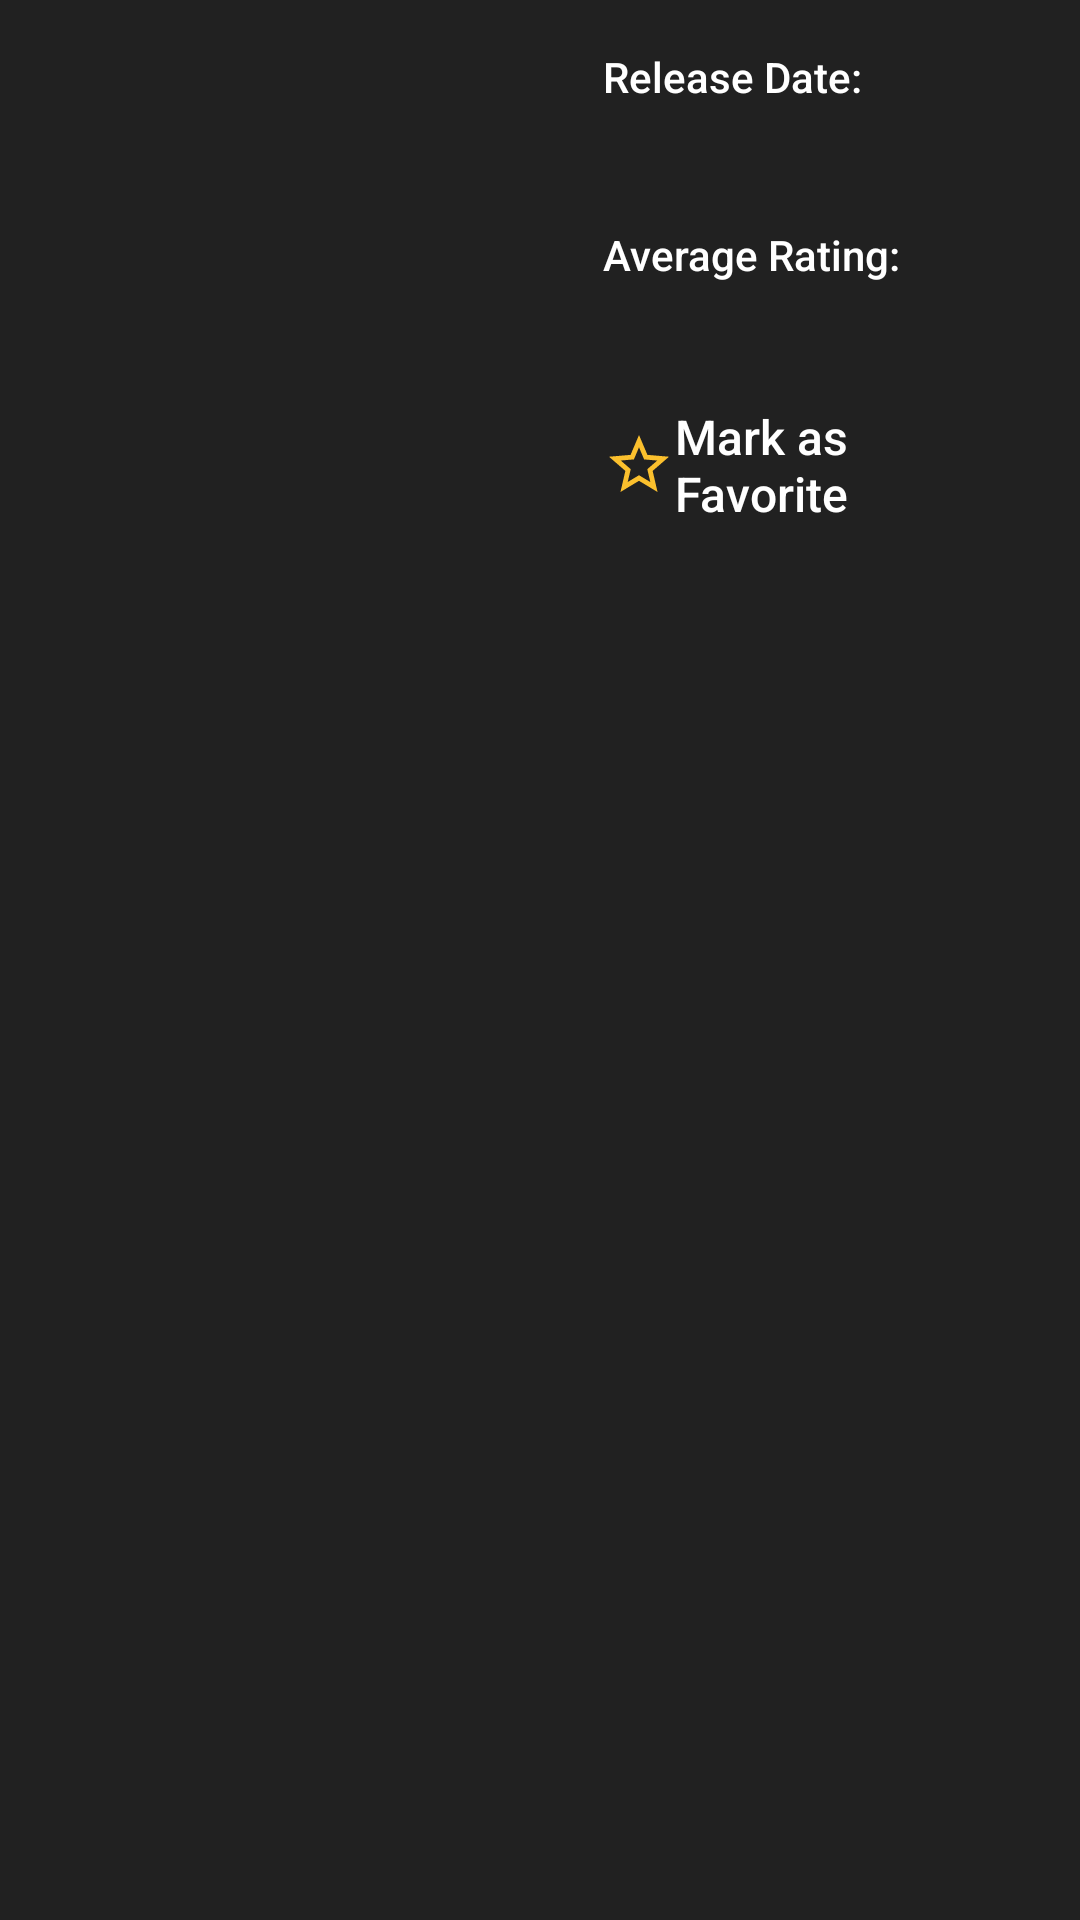

Here is an Android app screen rendered from its layout file. Give the layout XML and the strings, colors and styles it references.
<!-- AndroidManifest.xml: application theme AppTheme -->
<!-- res/layout/fragment_movie_info.xml -->
<?xml version="1.0" encoding="utf-8"?>
<LinearLayout
    xmlns:android="http://schemas.android.com/apk/res/android"
    xmlns:tools="http://schemas.android.com/tools"
    android:layout_width="match_parent"
    android:layout_height="match_parent"
    android:orientation="vertical"
    android:background="@color/colorPrimary"
    tools:context=".DetailActivity">

    <ScrollView
        android:layout_width="match_parent"
        android:layout_height="wrap_content">

        <LinearLayout
            android:layout_width="wrap_content"
            android:layout_height="wrap_content"
            android:orientation="vertical">

            <LinearLayout
                android:layout_width="wrap_content"
                android:layout_height="wrap_content"
                android:orientation="horizontal">

                <ImageView
                    android:id="@+id/movie_poster"
                    android:layout_width="185dp"
                    android:layout_height="275dp"
                    android:paddingLeft="16dp"
                    android:paddingTop="16dp"/>

                <LinearLayout
                    android:layout_width="wrap_content"
                    android:layout_height="wrap_content"
                    android:orientation="vertical">

                    <TextView
                        android:layout_width="wrap_content"
                        android:layout_height="wrap_content"
                        android:text="@string/detail_release_date"
                        android:paddingTop="16dp"
                        android:paddingLeft="16dp"
                        android:paddingRight="16dp"
                        android:textColor="@color/textColorWhite"
                        android:fontFamily="sans-serif-medium"/>

                    <TextView
                        android:id="@+id/release_date"
                        android:layout_width="wrap_content"
                        android:layout_height="wrap_content"
                        android:paddingLeft="16dp"
                        android:paddingRight="16dp"
                        android:paddingBottom="16dp"
                        android:textSize="18sp"
                        android:textColor="@color/textColorGray"
                        android:fontFamily="sans-serif-medium"/>

                    <TextView
                        android:layout_width="wrap_content"
                        android:layout_height="wrap_content"
                        android:text="@string/detail_avg_rating"
                        android:paddingLeft="16dp"
                        android:paddingRight="16dp"
                        android:textColor="@color/textColorWhite"
                        android:fontFamily="sans-serif-medium"/>

                    <TextView
                        android:id="@+id/average_rating"
                        android:layout_width="wrap_content"
                        android:layout_height="wrap_content"
                        android:paddingLeft="16dp"
                        android:paddingRight="16dp"
                        android:paddingBottom="16dp"
                        android:textSize="18sp"
                        android:textColor="@color/textColorGray"
                        android:fontFamily="sans-serif-medium"/>

                    <CheckBox
                        android:id="@+id/checkbox_favorites"
                        android:layout_width="wrap_content"
                        android:layout_height="wrap_content"
                        android:text="@string/detail_favorites"
                        android:textSize="16sp"
                        android:textColor="@color/textColorWhite"
                        android:fontFamily="sans-serif-medium"
                        android:layout_marginLeft="16dp"
                        android:layout_marginRight="16dp"
                        android:button="@drawable/star_checkbox"
                        android:theme="@style/CheckBoxTheme"
                        android:checked="false" />

                </LinearLayout>

            </LinearLayout>

            <TextView
                android:id="@+id/movie_overview"
                android:layout_width="wrap_content"
                android:layout_height="wrap_content"
                android:paddingTop="8dp"
                android:paddingLeft="16dp"
                android:paddingRight="16dp"
                android:paddingBottom="16dp"
                android:fontFamily="sans-serif-medium"
                android:textSize="16sp"
                android:textColor="@color/textColorGray"/>

        </LinearLayout>

    </ScrollView>

</LinearLayout>
<!-- resources referenced by this layout -->
<resources>
  <color name="colorPrimary">#212121</color>
  <color name="textColorGray">#CFD8DC</color>
  <color name="textColorWhite">#FFF</color>
  <!-- drawable star_checkbox (drawable) -->
  <?xml version="1.0" encoding="utf-8"?>
  <selector xmlns:android="http://schemas.android.com/apk/res/android">
  
      <item android:drawable="@drawable/ic_star_24dp" android:state_checked="true" />
      <item android:drawable="@drawable/ic_star_border_24dp" android:state_checked="false" />
  
  </selector>
  <string name="detail_avg_rating">Average Rating:</string>
  <string name="detail_favorites">Mark as Favorite</string>
  <string name="detail_release_date">Release Date:</string>
  <style name="CheckBoxTheme" parent="@style/Widget.AppCompat.CompoundButton.CheckBox">
          <item name="colorControlNormal">#FFF</item>
          <item name="colorControlActivated">#FBC02D</item>
          <item name="colorControlHighlight">#FFF</item>
          <item name="android:textAppearance">@style/TextAppearance.AppCompat</item>
      </style>
  <style name="AppTheme" parent="Theme.AppCompat.Light.DarkActionBar">
          
          <item name="colorPrimary">@color/colorPrimary</item>
          <item name="colorPrimaryDark">@color/colorPrimaryDark</item>
          <item name="colorAccent">@color/colorAccent</item>
      </style>
  <!-- drawable ic_star_24dp (drawable) -->
  <vector
      android:height="24dp"
      android:tint="#FBC02D"
      android:viewportHeight="24.0"
      android:viewportWidth="24.0"
      android:width="24dp"
      xmlns:android="http://schemas.android.com/apk/res/android">
  
      <path android:fillColor="#FF000000" android:pathData="M12,17.27L18.18,21l-1.64,-7.03L22,9.24l-7.19,-0.61L12,2 9.19,8.63 2,9.24l5.46,4.73L5.82,21z"/>
  
  </vector>
  <!-- drawable ic_star_border_24dp (drawable) -->
  <vector
      android:height="24dp"
      android:tint="#FBC02D"
      android:viewportHeight="24.0"
      android:viewportWidth="24.0"
      android:width="24dp"
      xmlns:android="http://schemas.android.com/apk/res/android">
  
      <path android:fillColor="#FF000000" android:pathData="M22,9.24l-7.19,-0.62L12,2 9.19,8.63 2,9.24l5.46,4.73L5.82,21 12,17.27 18.18,21l-1.63,-7.03L22,9.24zM12,15.4l-3.76,2.27 1,-4.28 -3.32,-2.88 4.38,-0.38L12,6.1l1.71,4.04 4.38,0.38 -3.32,2.88 1,4.28L12,15.4z"/>
  
  </vector>
  <color name="colorPrimaryDark">#000</color>
  <color name="colorAccent">#BDBDBD</color>
</resources>
